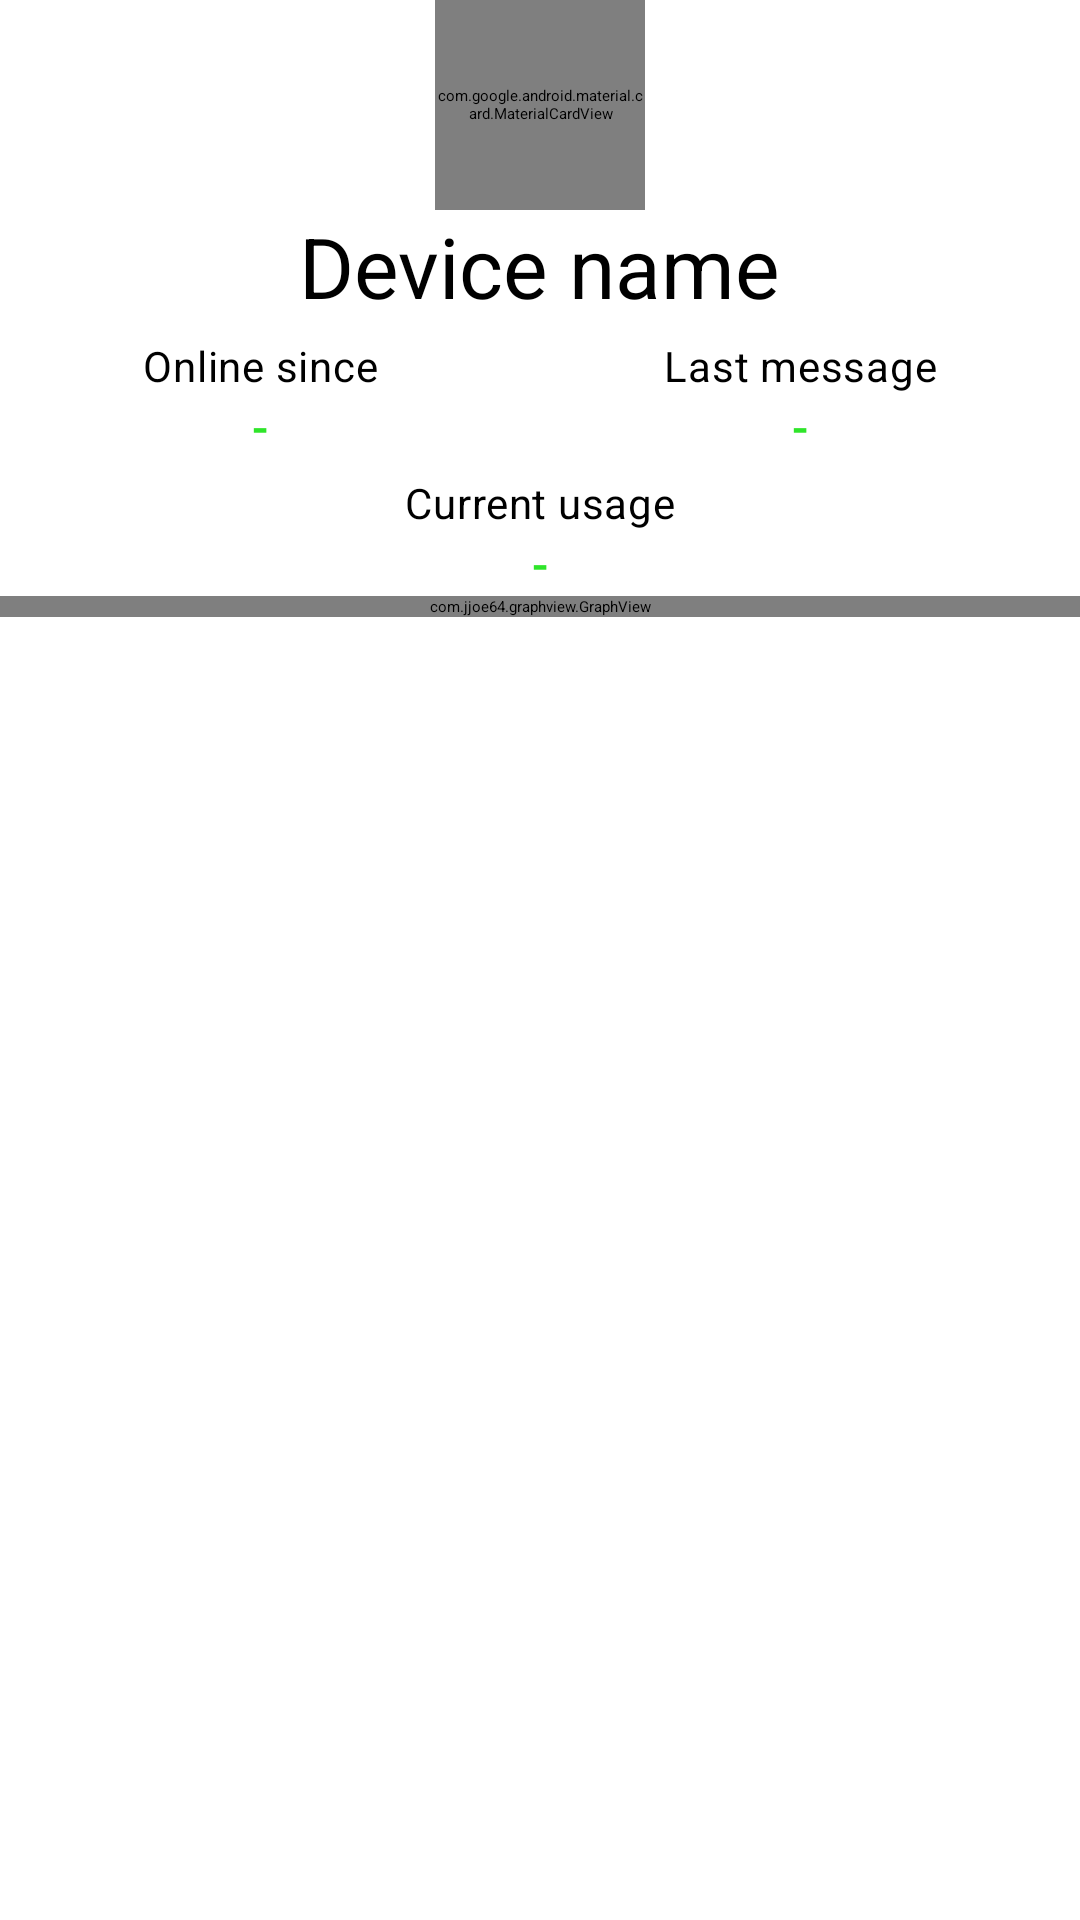

Reconstruct the res/layout file that produces this screen, plus the resources it refers to.
<!-- AndroidManifest.xml: application theme Theme.PWRCLIPApp -->
<!-- res/layout/fragment_device_dialog_list_dialog.xml -->
<?xml version="1.0" encoding="utf-8"?>
<androidx.coordinatorlayout.widget.CoordinatorLayout
    android:layout_height="match_parent"
    android:layout_width="match_parent"
    xmlns:tools="http://schemas.android.com/tools"
    xmlns:app="http://schemas.android.com/apk/res-auto"
    tools:context=".ui.home.DeviceDialogFragment"
    xmlns:android="http://schemas.android.com/apk/res/android">

    <LinearLayout
        android:layout_width="match_parent"
        style="@style/Widget.Material3.BottomSheet"
        android:layout_height="match_parent"
        android:orientation="vertical"
        android:id="@+id/standard_bottom_sheet">

        
        <com.google.android.material.bottomsheet.BottomSheetDragHandleView
            android:id="@+id/drag_handle"
            android:layout_width="match_parent"
            android:layout_height="wrap_content"/>

        <LinearLayout
            android:layout_width="match_parent"
            android:layout_height="wrap_content"
            android:orientation="vertical"
            android:layout_marginHorizontal="@dimen/activity_horizontal_margin"
            android:gravity="center">

            <com.google.android.material.card.MaterialCardView
                android:layout_width="70dp"
                android:layout_height="70dp"
                android:layout_marginVertical="@dimen/activity_vertical_margin"
                style="?attr/materialCardViewFilledStyle">
                <ImageView
                    android:id="@+id/imageView_Image"
                    android:layout_width="match_parent"
                    android:layout_height="match_parent"
                    android:layout_margin="7dp"
                    android:src="@drawable/fridge_48px"/>
            </com.google.android.material.card.MaterialCardView>


            <TextView
                android:id="@+id/textView_Name"
                android:layout_width="wrap_content"
                android:layout_height="wrap_content"
                android:text="Device name"
                android:textAppearance="@style/TextAppearance.M3.Sys.Typescale.HeadlineMedium"/>

            <TableLayout
                android:layout_width="match_parent"
                android:layout_height="wrap_content"
                android:layout_marginVertical="@dimen/activity_vertical_margin">
                <TableRow
                    android:layout_marginVertical="5dp">
                    <LinearLayout
                        android:layout_width="match_parent"
                        android:layout_height="wrap_content"
                        android:orientation="vertical"
                        android:layout_weight="1"
                        android:layout_column="1">
                        <TextView
                            android:layout_width="match_parent"
                            android:layout_height="wrap_content"
                            android:text="Online since"
                            android:gravity="center"
                            android:textAppearance="@style/TextAppearance.M3.Sys.Typescale.BodyMedium"/>
                        <TextView
                            android:id="@+id/textView_OnlineSince"
                            android:layout_width="match_parent"
                            android:layout_height="wrap_content"
                            android:text="-"
                            android:textColor="@color/md_theme_dark_primary"
                            android:gravity="center"
                            android:textAppearance="@style/TextAppearance.M3.Sys.Typescale.TitleMedium"/>
                    </LinearLayout>
                    <LinearLayout
                        android:layout_width="match_parent"
                        android:layout_height="wrap_content"
                        android:orientation="vertical"
                        android:layout_weight="1"
                        android:layout_column="2">
                        <TextView
                            android:layout_width="match_parent"
                            android:layout_height="wrap_content"
                            android:text="Last message"
                            android:gravity="center"
                            android:textAppearance="@style/TextAppearance.M3.Sys.Typescale.BodyMedium"/>
                        <TextView
                            android:id="@+id/textView_LastPing"
                            android:layout_width="match_parent"
                            android:layout_height="wrap_content"
                            android:text="-"
                            android:textColor="@color/md_theme_dark_primary"
                            android:gravity="center"
                            android:textAppearance="@style/TextAppearance.M3.Sys.Typescale.TitleMedium"/>
                    </LinearLayout>
                </TableRow>
                <LinearLayout
                    android:layout_width="match_parent"
                    android:layout_height="wrap_content"
                    android:orientation="vertical">
                    <TextView
                        android:layout_width="match_parent"
                        android:layout_height="wrap_content"
                        android:text="Current usage"
                        android:gravity="center"
                        android:textAppearance="@style/TextAppearance.M3.Sys.Typescale.BodyMedium"/>
                    <TextView
                        android:layout_width="match_parent"
                        android:layout_height="wrap_content"
                        android:id="@+id/textView_CurrentUsage"
                        android:text="-"
                        android:textColor="@color/md_theme_dark_primary"
                        android:gravity="center"
                        android:textAppearance="@style/TextAppearance.M3.Sys.Typescale.TitleMedium"/>

                </LinearLayout>

            </TableLayout>

            <com.jjoe64.graphview.GraphView
                android:id="@+id/graphView_Usage"
                android:layout_width="match_parent"
                android:layout_height="wrap_content">

            </com.jjoe64.graphview.GraphView>

        </LinearLayout>

    </LinearLayout>

</androidx.coordinatorlayout.widget.CoordinatorLayout>
<!-- resources referenced by this layout -->
<resources>
  <color name="md_theme_dark_primary">#2FE52A</color>
  <!-- drawable fridge_48px (drawable) -->
  <vector xmlns:android="http://schemas.android.com/apk/res/android"
      android:width="48dp"
      android:height="48dp"
      android:viewportWidth="960"
      android:viewportHeight="960"
      android:tint="?attr/colorControlNormal">
    <path
        android:fillColor="@android:color/white"
        android:pathData="M315.92,312.69L315.92,202L361.31,202L361.31,312.69L315.92,312.69ZM315.92,655.61L315.92,471.54L361.31,471.54L361.31,655.61L315.92,655.61ZM237.69,860Q214.1,860 197.05,842.95Q180,825.9 180,802.31L180,157.69Q180,134.1 197.05,117.05Q214.1,100 237.69,100L722.31,100Q745.9,100 762.95,117.05Q780,134.1 780,157.69L780,802.31Q780,825.9 762.95,842.95Q745.9,860 722.31,860L237.69,860ZM237.69,814.61L722.31,814.61Q727.69,814.61 731.15,811.15Q734.61,807.69 734.61,802.31L734.61,414.69L225.38,414.69L225.38,802.31Q225.38,807.69 228.85,811.15Q232.31,814.61 237.69,814.61ZM225.38,369.31L734.61,369.31L734.61,157.69Q734.61,152.31 731.15,148.85Q727.69,145.38 722.31,145.38L237.69,145.38Q232.31,145.38 228.85,148.85Q225.38,152.31 225.38,157.69L225.38,369.31Z"/>
  </vector>
  <color name="md_theme_dark_onPrimary">#003A01</color>
  <color name="md_theme_dark_primaryContainer">#005302</color>
  <color name="md_theme_dark_onPrimaryContainer">#76FF63</color>
  <color name="md_theme_dark_secondary">#BBCBB2</color>
  <color name="md_theme_dark_onSecondary">#263422</color>
  <color name="md_theme_dark_secondaryContainer">#3C4B37</color>
  <color name="md_theme_dark_onSecondaryContainer">#D7E8CD</color>
  <color name="md_theme_dark_tertiary">#A0CFD2</color>
  <color name="md_theme_dark_onTertiary">#00373A</color>
  <color name="md_theme_dark_tertiaryContainer">#1E4D51</color>
  <color name="md_theme_dark_onTertiaryContainer">#BCEBEE</color>
  <color name="md_theme_dark_error">#FFB4AB</color>
  <color name="md_theme_dark_onError">#690005</color>
  <color name="md_theme_dark_errorContainer">#93000A</color>
  <color name="md_theme_dark_onErrorContainer">#FFDAD6</color>
  <color name="md_theme_dark_outline">#8D9387</color>
  <color name="md_theme_dark_background">#1A1C18</color>
  <color name="md_theme_dark_onBackground">#E2E3DC</color>
  <color name="md_theme_dark_surface">#1A1C18</color>
  <color name="md_theme_dark_onSurface">#E2E3DC</color>
  <color name="md_theme_dark_surfaceVariant">#43483F</color>
  <color name="md_theme_dark_onSurfaceVariant">#C3C8BC</color>
  <color name="md_theme_dark_inverseSurface">#E2E3DC</color>
  <color name="md_theme_dark_inverseOnSurface">#1A1C18</color>
  <color name="md_theme_dark_inversePrimary">#006E03</color>
</resources>
